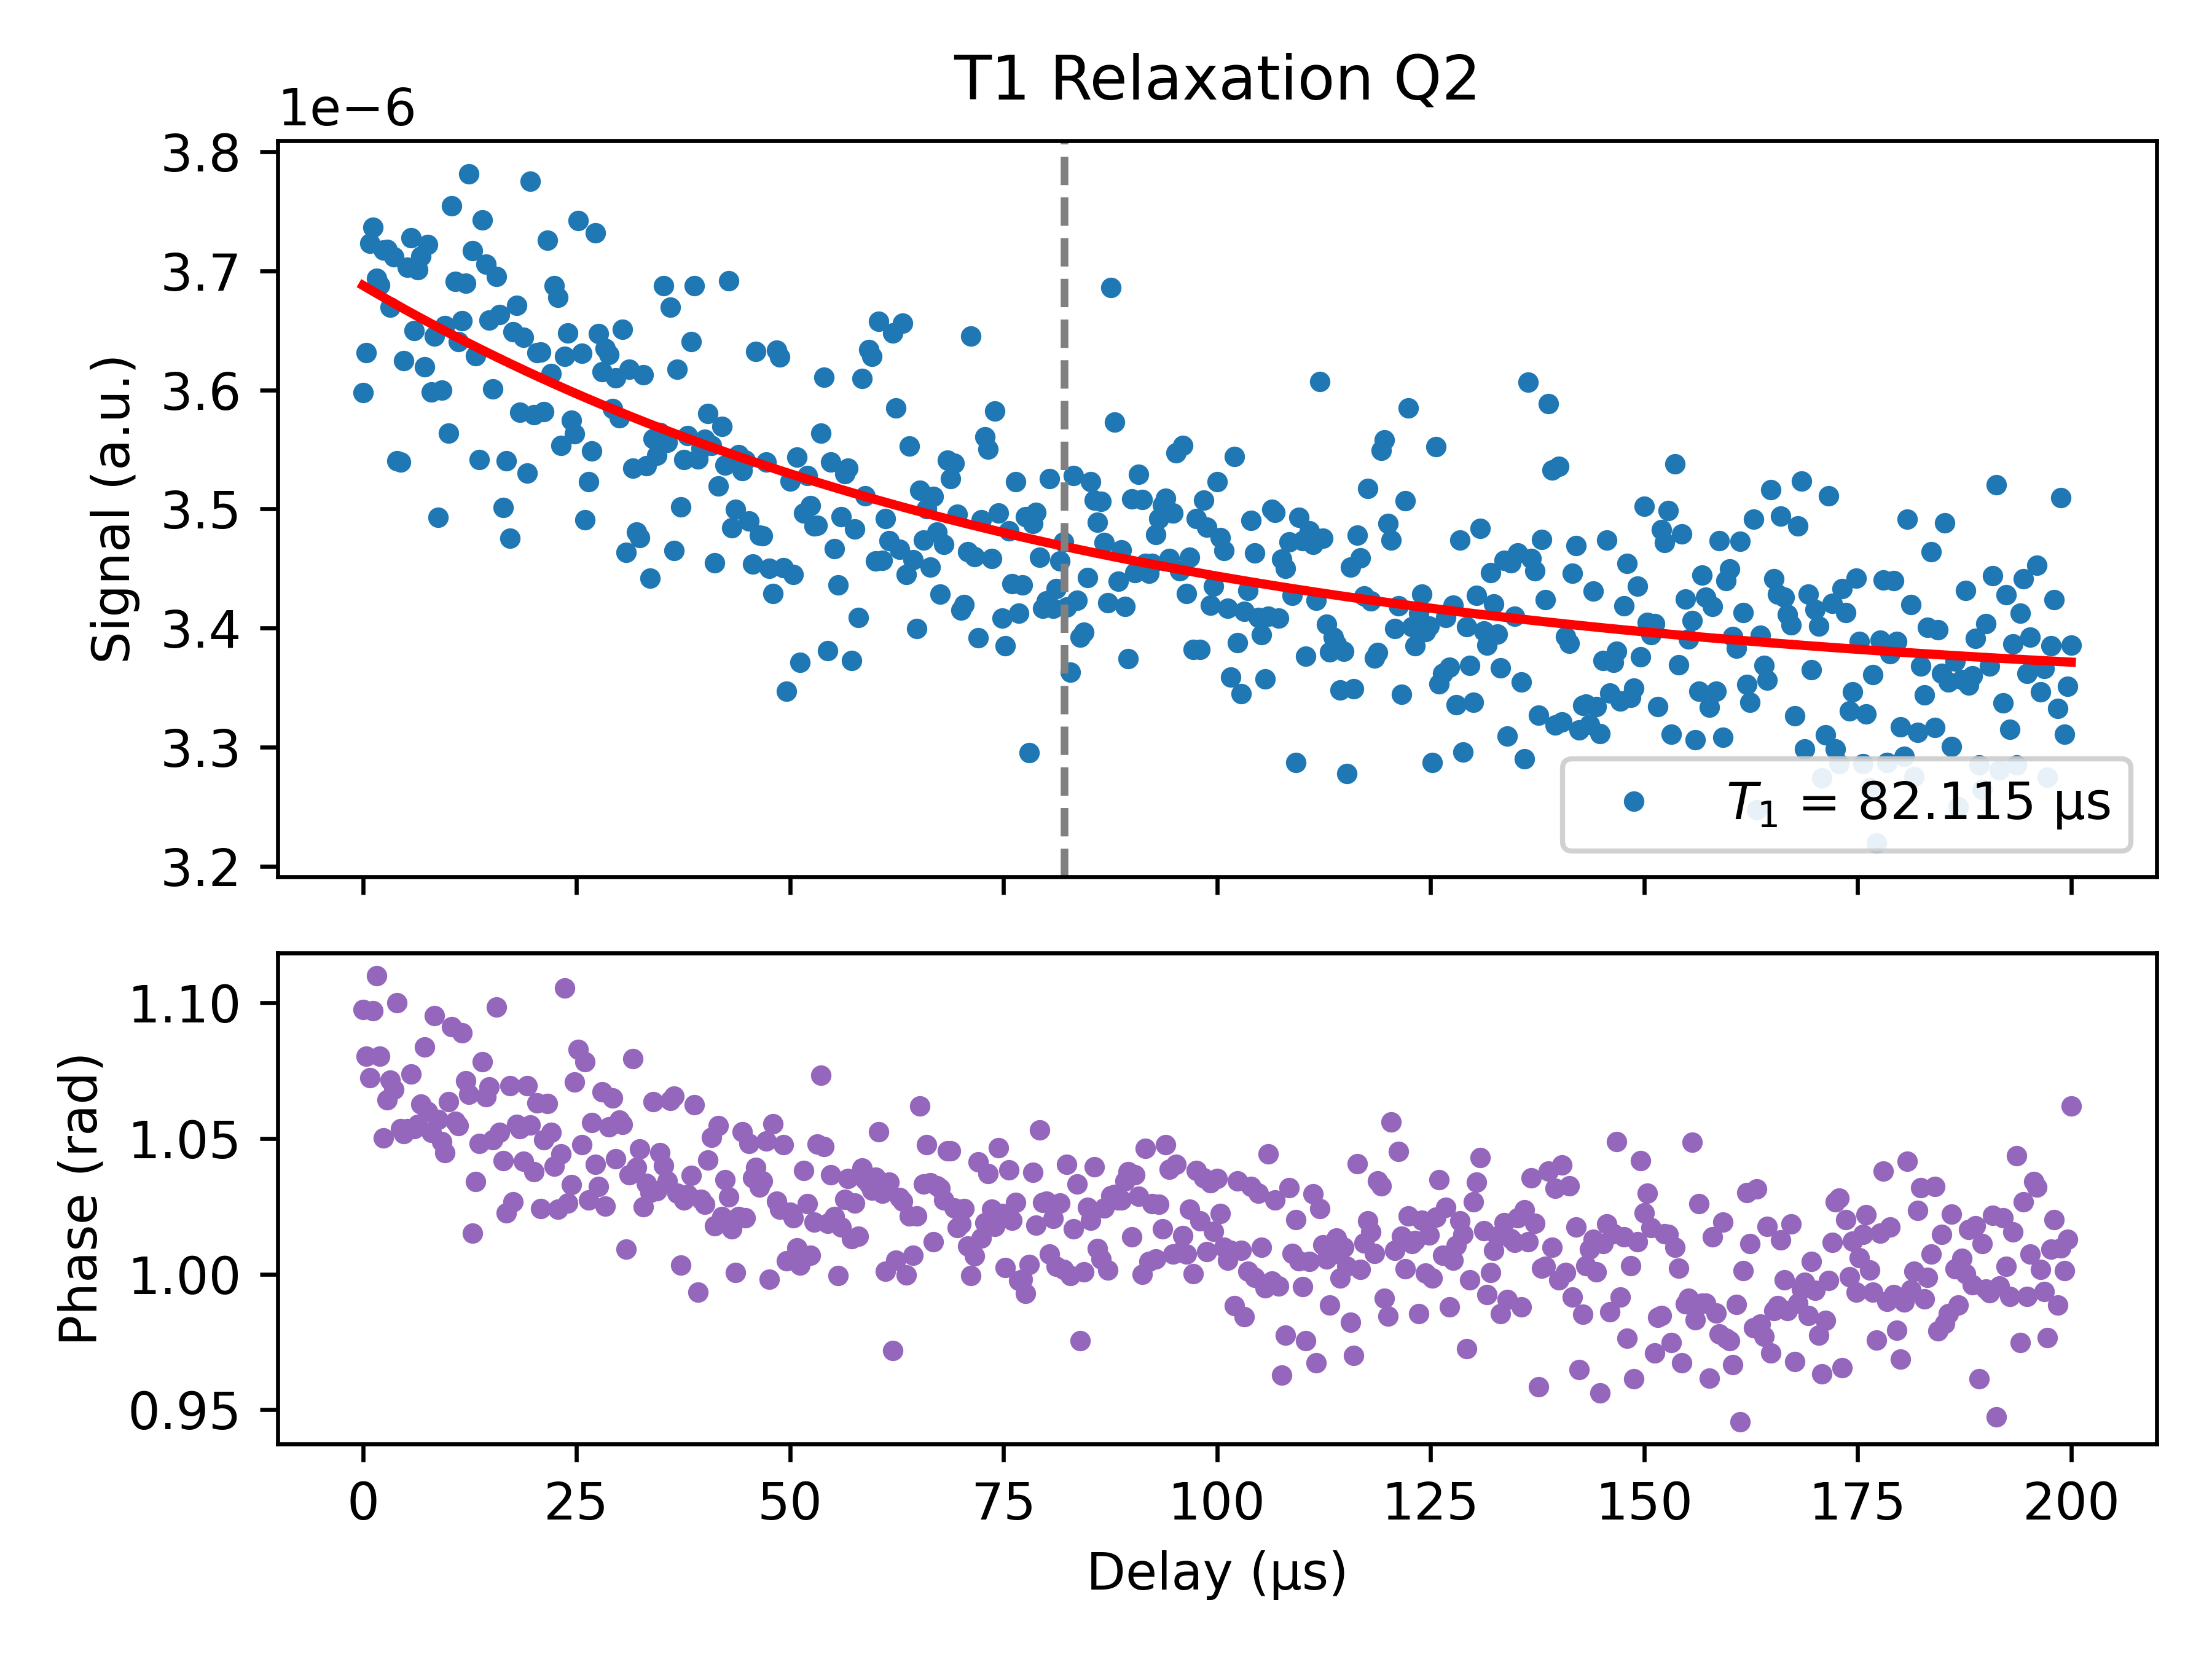

Values plotted in this chart, from the file beside it:
Delay_us, Magnitude_linear, Fit_linear_at_x, Phase_rad, A_fit, T1_fit_us, C_fit
0.01, 3.597728491720032e-06, 3.687838665160637e-06, 1.097, 3.4692356657526635e-07, 82.12, 3.3409573442602082e-06
0.41, 3.6313676637449047e-06, 3.6861531339415378e-06, 1.08, 3.4692356657526635e-07, 82.12, 3.3409573442602082e-06
0.81, 3.723034758905754e-06, 3.6844757928881216e-06, 1.072, 3.4692356657526635e-07, 82.12, 3.3409573442602082e-06
1.21, 3.736362668800247e-06, 3.6828066022035502e-06, 1.097, 3.4692356657526635e-07, 82.12, 3.3409573442602082e-06
1.61, 3.693749896896025e-06, 3.681145522284361e-06, 1.11, 3.4692356657526635e-07, 82.12, 3.3409573442602082e-06
2.01, 3.688266383850403e-06, 3.6794925137195307e-06, 1.08, 3.4692356657526635e-07, 82.12, 3.3409573442602082e-06
2.41, 3.7175391190170966e-06, 3.677847537289536e-06, 1.05, 3.4692356657526635e-07, 82.12, 3.3409573442602082e-06
2.81, 3.7178626266658824e-06, 3.676210553965426e-06, 1.064, 3.4692356657526635e-07, 82.12, 3.3409573442602082e-06
3.21, 3.6695815616868454e-06, 3.6745815249078955e-06, 1.071, 3.4692356657526635e-07, 82.12, 3.3409573442602082e-06
3.61, 3.7120935778309744e-06, 3.6729604114663635e-06, 1.068, 3.4692356657526635e-07, 82.12, 3.3409573442602082e-06
4.01, 3.5406829306114514e-06, 3.671347175178056e-06, 1.1, 3.4692356657526635e-07, 82.12, 3.3409573442602082e-06
4.41, 3.5396171061915103e-06, 3.669741777767093e-06, 1.054, 3.4692356657526635e-07, 82.12, 3.3409573442602082e-06
4.81, 3.6244281946842743e-06, 3.6681441811435816e-06, 1.052, 3.4692356657526635e-07, 82.12, 3.3409573442602082e-06
5.21, 3.7029833565326903e-06, 3.666554347402711e-06, 1.054, 3.4692356657526635e-07, 82.12, 3.3409573442602082e-06
5.61, 3.7277763156290866e-06, 3.6649722388238543e-06, 1.074, 3.4692356657526635e-07, 82.12, 3.3409573442602082e-06
6.01, 3.6497565455847026e-06, 3.6633978178696716e-06, 1.054, 3.4692356657526635e-07, 82.12, 3.3409573442602082e-06
6.41, 3.7011975147204264e-06, 3.6618310471852223e-06, 1.055, 3.4692356657526635e-07, 82.12, 3.3409573442602082e-06
6.81, 3.712228114051682e-06, 3.6602718895970764e-06, 1.063, 3.4692356657526635e-07, 82.12, 3.3409573442602082e-06
7.21, 3.6191859982828936e-06, 3.658720308112433e-06, 1.084, 3.4692356657526635e-07, 82.12, 3.3409573442602082e-06
7.61, 3.7220593950884515e-06, 3.6571762659182435e-06, 1.06, 3.4692356657526635e-07, 82.12, 3.3409573442602082e-06
8.01, 3.5984878556813203e-06, 3.655639726380338e-06, 1.052, 3.4692356657526635e-07, 82.12, 3.3409573442602082e-06
8.41, 3.6452542082582912e-06, 3.6541106530425544e-06, 1.095, 3.4692356657526635e-07, 82.12, 3.3409573442602082e-06
8.81, 3.4929204503225056e-06, 3.652589009625876e-06, 1.057, 3.4692356657526635e-07, 82.12, 3.3409573442602082e-06
9.21, 3.60004838773918e-06, 3.651074760027569e-06, 1.049, 3.4692356657526635e-07, 82.12, 3.3409573442602082e-06
9.61, 3.65382621328521e-06, 3.6495678683203263e-06, 1.045, 3.4692356657526635e-07, 82.12, 3.3409573442602082e-06
10.01, 3.563663405343422e-06, 3.6480682987514155e-06, 1.063, 3.4692356657526635e-07, 82.12, 3.3409573442602082e-06
10.41, 3.7546316758081214e-06, 3.64657601574183e-06, 1.091, 3.4692356657526635e-07, 82.12, 3.3409573442602082e-06
10.81, 3.691221309725567e-06, 3.6450909838854455e-06, 1.056, 3.4692356657526635e-07, 82.12, 3.3409573442602082e-06
11.21, 3.640755780141466e-06, 3.6436131679481794e-06, 1.055, 3.4692356657526635e-07, 82.12, 3.3409573442602082e-06
11.61, 3.6579970957818975e-06, 3.642142532867155e-06, 1.089, 3.4692356657526635e-07, 82.12, 3.3409573442602082e-06
12.01, 3.6893988980784816e-06, 3.64067904374987e-06, 1.071, 3.4692356657526635e-07, 82.12, 3.3409573442602082e-06
12.41, 3.7814610119061993e-06, 3.639222665873368e-06, 1.066, 3.4692356657526635e-07, 82.12, 3.3409573442602082e-06
12.81, 3.717197415104043e-06, 3.637773364683414e-06, 1.015, 3.4692356657526635e-07, 82.12, 3.3409573442602082e-06
13.21, 3.6289466500183697e-06, 3.636331105793678e-06, 1.034, 3.4692356657526635e-07, 82.12, 3.3409573442602082e-06
13.61, 3.541338761527294e-06, 3.634895854984914e-06, 1.048, 3.4692356657526635e-07, 82.12, 3.3409573442602082e-06
14.01, 3.7429305032493754e-06, 3.6334675782041527e-06, 1.078, 3.4692356657526635e-07, 82.12, 3.3409573442602082e-06
14.41, 3.705631968486469e-06, 3.6320462415638898e-06, 1.065, 3.4692356657526635e-07, 82.12, 3.3409573442602082e-06
14.81, 3.6588670681012228e-06, 3.6306318113412856e-06, 1.069, 3.4692356657526635e-07, 82.12, 3.3409573442602082e-06
15.21, 3.600742230404901e-06, 3.6292242539773614e-06, 1.049, 3.4692356657526635e-07, 82.12, 3.3409573442602082e-06
15.61, 3.695143767744661e-06, 3.6278235360762068e-06, 1.098, 3.4692356657526635e-07, 82.12, 3.3409573442602082e-06
16.01, 3.663361437887794e-06, 3.6264296244041834e-06, 1.052, 3.4692356657526635e-07, 82.12, 3.3409573442602082e-06
16.41, 3.5014464572556633e-06, 3.62504248588914e-06, 1.042, 3.4692356657526635e-07, 82.12, 3.3409573442602082e-06
16.81, 3.5402867273873707e-06, 3.6236620876196257e-06, 1.022, 3.4692356657526635e-07, 82.12, 3.3409573442602082e-06
17.21, 3.475602854334277e-06, 3.6222883968441097e-06, 1.069, 3.4692356657526635e-07, 82.12, 3.3409573442602082e-06
17.61, 3.6488315482310043e-06, 3.6209213809702046e-06, 1.027, 3.4692356657526635e-07, 82.12, 3.3409573442602082e-06
18.01, 3.6709408709270307e-06, 3.619561007563891e-06, 1.055, 3.4692356657526635e-07, 82.12, 3.3409573442602082e-06
18.41, 3.5813447368017874e-06, 3.6182072443487526e-06, 1.054, 3.4692356657526635e-07, 82.12, 3.3409573442602082e-06
18.81, 3.6444262980376723e-06, 3.6168600592052044e-06, 1.041, 3.4692356657526635e-07, 82.12, 3.3409573442602082e-06
19.21, 3.530122908610268e-06, 3.615519420169736e-06, 1.069, 3.4692356657526635e-07, 82.12, 3.3409573442602082e-06
19.61, 3.775480702636544e-06, 3.6141852954341495e-06, 1.055, 3.4692356657526635e-07, 82.12, 3.3409573442602082e-06
20.01, 3.579359832277385e-06, 3.612857653344807e-06, 1.038, 3.4692356657526635e-07, 82.12, 3.3409573442602082e-06
20.41, 3.6310618339580343e-06, 3.611536462401878e-06, 1.063, 3.4692356657526635e-07, 82.12, 3.3409573442602082e-06
20.81, 3.6318797006626127e-06, 3.6102216912585943e-06, 1.024, 3.4692356657526635e-07, 82.12, 3.3409573442602082e-06
21.21, 3.581603251420559e-06, 3.608913308720503e-06, 1.049, 3.4692356657526635e-07, 82.12, 3.3409573442602082e-06
21.61, 3.725927850313743e-06, 3.6076112837447295e-06, 1.063, 3.4692356657526635e-07, 82.12, 3.3409573442602082e-06
22.01, 3.613570243968033e-06, 3.6063155854392393e-06, 1.052, 3.4692356657526635e-07, 82.12, 3.3409573442602082e-06
22.41, 3.68776585758412e-06, 3.605026183062105e-06, 1.04, 3.4692356657526635e-07, 82.12, 3.3409573442602082e-06
22.81, 3.6778153405087326e-06, 3.6037430460207777e-06, 1.024, 3.4692356657526635e-07, 82.12, 3.3409573442602082e-06
23.21, 3.5533231736457597e-06, 3.602466143871361e-06, 1.044, 3.4692356657526635e-07, 82.12, 3.3409573442602082e-06
23.61, 3.628170106025314e-06, 3.601195446317888e-06, 1.105, 3.4692356657526635e-07, 82.12, 3.3409573442602082e-06
... 441 more rows
